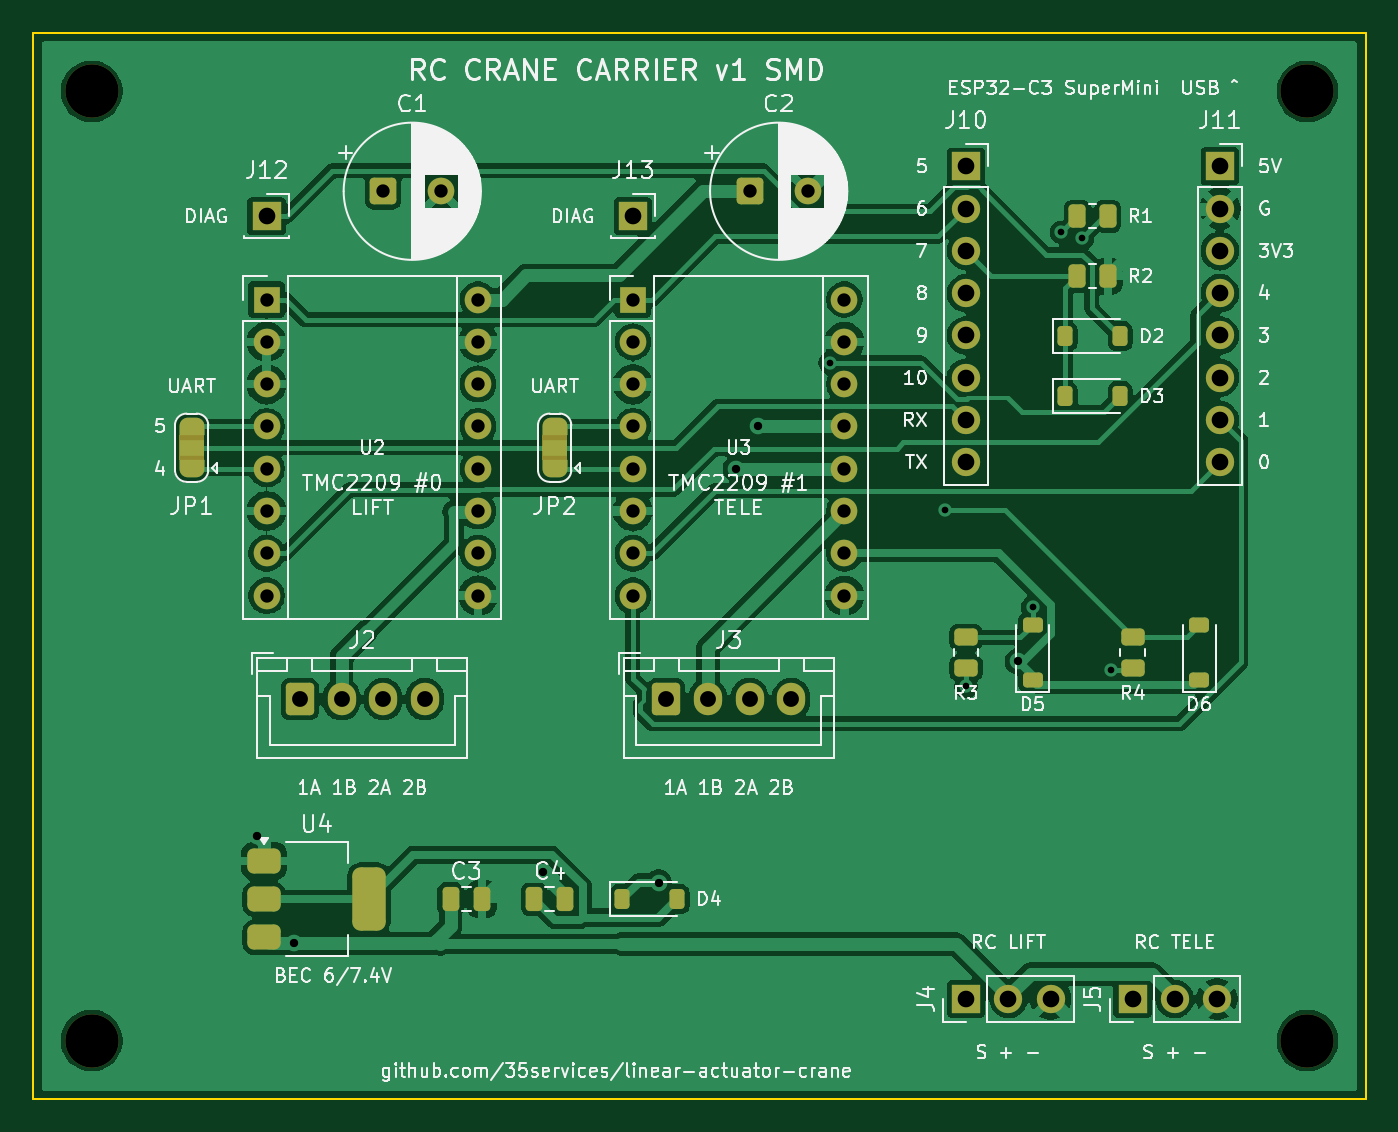
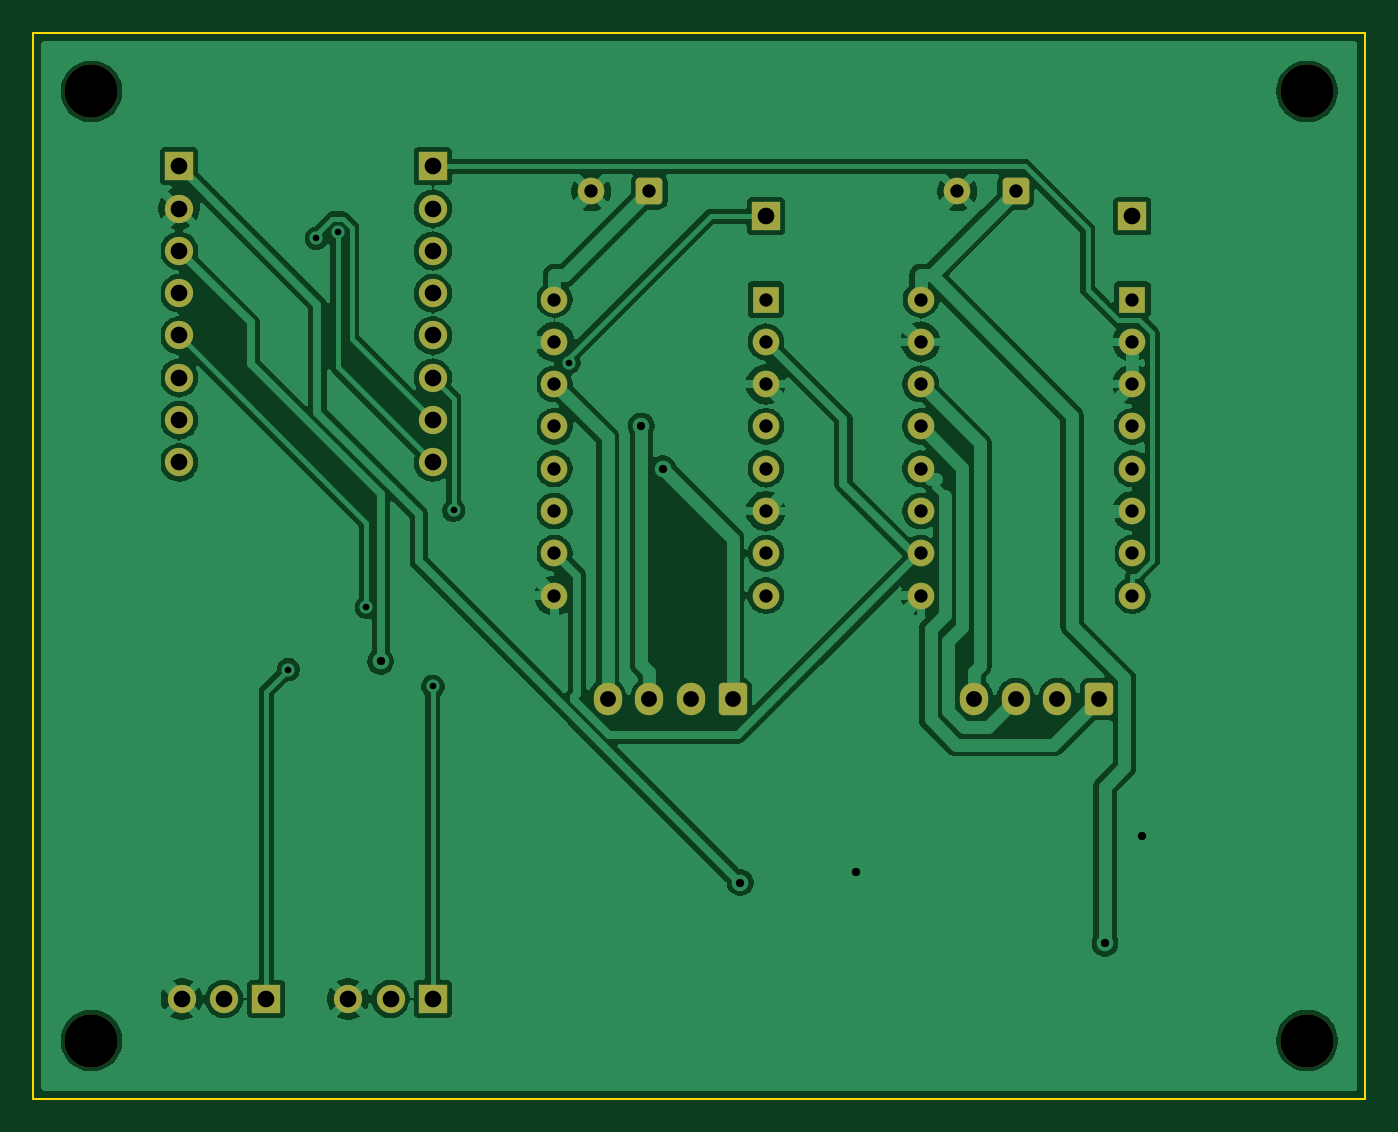
Circuit board: 11 layer files. Board 80.0 x 64.0 mm.
- bottom_copper: rc-crane-carrier-smd-B_Cu.gbl (119821 bytes)
- bottom_mask: rc-crane-carrier-smd-B_Mask.gbs (3513 bytes)
- paste: rc-crane-carrier-smd-B_Paste.gbp (465 bytes)
- bottom_silk: rc-crane-carrier-smd-B_Silkscreen.gbo (466 bytes)
- outline: rc-crane-carrier-smd-Edge_Cuts.gm1 (570 bytes)
- top_copper: rc-crane-carrier-smd-F_Cu.gtl (134340 bytes)
- top_mask: rc-crane-carrier-smd-F_Mask.gts (6699 bytes)
- paste: rc-crane-carrier-smd-F_Paste.gtp (2643 bytes)
- top_silk: rc-crane-carrier-smd-F_Silkscreen.gto (128207 bytes)
- drill: rc-crane-carrier-smd-NPTH.drl (372 bytes)
- drill: rc-crane-carrier-smd-PTH.drl (1624 bytes)

=== bottom_copper: rc-crane-carrier-smd-B_Cu.gbl (119821 bytes, source omitted) ===
=== bottom_mask: rc-crane-carrier-smd-B_Mask.gbs ===
%TF.GenerationSoftware,KiCad,Pcbnew,10.0.7*%
%TF.CreationDate,2026-10-23T18:08:42+02:00*%
%TF.ProjectId,rc-crane-carrier-smd,72632d63-7261-46e6-952d-636172726965,rev?*%
%TF.SameCoordinates,Original*%
%TF.FileFunction,Soldermask,Bot*%
%TF.FilePolarity,Negative*%
%FSLAX46Y46*%
G04 Gerber Fmt 4.6, Leading zero omitted, Abs format (unit mm)*
G04 Created by KiCad (PCBNEW 10.0.7) date 2026-10-23 18:08:42*
%MOMM*%
%LPD*%
G01*
G04 APERTURE LIST*
G04 Aperture macros list*
%AMRoundRect*
0 Rectangle with rounded corners*
0 $1 Rounding radius*
0 $2 $3 $4 $5 $6 $7 $8 $9 X,Y pos of 4 corners*
0 Add a 4 corners polygon primitive as box body*
4,1,4,$2,$3,$4,$5,$6,$7,$8,$9,$2,$3,0*
0 Add four circle primitives for the rounded corners*
1,1,$1+$1,$2,$3*
1,1,$1+$1,$4,$5*
1,1,$1+$1,$6,$7*
1,1,$1+$1,$8,$9*
0 Add four rect primitives between the rounded corners*
20,1,$1+$1,$2,$3,$4,$5,0*
20,1,$1+$1,$4,$5,$6,$7,0*
20,1,$1+$1,$6,$7,$8,$9,0*
20,1,$1+$1,$8,$9,$2,$3,0*%
G04 Aperture macros list end*
%ADD10RoundRect,0.250000X-0.550000X-0.550000X0.550000X-0.550000X0.550000X0.550000X-0.550000X0.550000X0*%
%ADD11C,1.600000*%
%ADD12R,1.700000X1.700000*%
%ADD13C,3.200000*%
%ADD14C,1.700000*%
%ADD15RoundRect,0.250000X-0.600000X-0.725000X0.600000X-0.725000X0.600000X0.725000X-0.600000X0.725000X0*%
%ADD16O,1.700000X1.950000*%
%ADD17R,1.600000X1.600000*%
%ADD18O,1.600000X1.600000*%
G04 APERTURE END LIST*
D10*
%TO.C,C2*%
X43000000Y-9500000D03*
D11*
X46500000Y-9500000D03*
%TD*%
D12*
%TO.C,J13*%
X36000000Y-11000000D03*
%TD*%
%TO.C,J12*%
X14000000Y-11000000D03*
%TD*%
D13*
%TO.C,H3*%
X3500000Y-60500000D03*
%TD*%
D12*
%TO.C,J4*%
X56000000Y-58000000D03*
D14*
X58540000Y-58000000D03*
X61080000Y-58000000D03*
%TD*%
D12*
%TO.C,J5*%
X66000000Y-58000000D03*
D14*
X68540000Y-58000000D03*
X71080000Y-58000000D03*
%TD*%
D13*
%TO.C,H1*%
X3500000Y-3500000D03*
%TD*%
D12*
%TO.C,J10*%
X56000000Y-8000000D03*
D14*
X56000000Y-10540000D03*
X56000000Y-13080000D03*
X56000000Y-15620000D03*
X56000000Y-18160000D03*
X56000000Y-20700000D03*
X56000000Y-23240000D03*
X56000000Y-25780000D03*
%TD*%
D15*
%TO.C,J2*%
X16000000Y-40000000D03*
D16*
X18500000Y-40000000D03*
X21000000Y-40000000D03*
X23500000Y-40000000D03*
%TD*%
D15*
%TO.C,J3*%
X38000000Y-40000000D03*
D16*
X40500000Y-40000000D03*
X43000000Y-40000000D03*
X45500000Y-40000000D03*
%TD*%
D13*
%TO.C,H2*%
X76500000Y-3500000D03*
%TD*%
D17*
%TO.C,U2*%
X14000000Y-16000000D03*
D18*
X14000000Y-18540000D03*
X14000000Y-21080000D03*
X14000000Y-23620000D03*
X14000000Y-26160000D03*
X14000000Y-28700000D03*
X14000000Y-31240000D03*
X14000000Y-33780000D03*
X26700000Y-33780000D03*
X26700000Y-31240000D03*
X26700000Y-28700000D03*
X26700000Y-26160000D03*
X26700000Y-23620000D03*
X26700000Y-21080000D03*
X26700000Y-18540000D03*
X26700000Y-16000000D03*
%TD*%
D13*
%TO.C,H4*%
X76500000Y-60500000D03*
%TD*%
D12*
%TO.C,J11*%
X71240000Y-8000000D03*
D14*
X71240000Y-10540000D03*
X71240000Y-13080000D03*
X71240000Y-15620000D03*
X71240000Y-18160000D03*
X71240000Y-20700000D03*
X71240000Y-23240000D03*
X71240000Y-25780000D03*
%TD*%
D17*
%TO.C,U3*%
X36000000Y-16000000D03*
D18*
X36000000Y-18540000D03*
X36000000Y-21080000D03*
X36000000Y-23620000D03*
X36000000Y-26160000D03*
X36000000Y-28700000D03*
X36000000Y-31240000D03*
X36000000Y-33780000D03*
X48700000Y-33780000D03*
X48700000Y-31240000D03*
X48700000Y-28700000D03*
X48700000Y-26160000D03*
X48700000Y-23620000D03*
X48700000Y-21080000D03*
X48700000Y-18540000D03*
X48700000Y-16000000D03*
%TD*%
D10*
%TO.C,C1*%
X21000000Y-9500000D03*
D11*
X24500000Y-9500000D03*
%TD*%
M02*

=== paste: rc-crane-carrier-smd-B_Paste.gbp ===
%TF.GenerationSoftware,KiCad,Pcbnew,10.0.7*%
%TF.CreationDate,2026-10-23T18:08:42+02:00*%
%TF.ProjectId,rc-crane-carrier-smd,72632d63-7261-46e6-952d-636172726965,rev?*%
%TF.SameCoordinates,Original*%
%TF.FileFunction,Paste,Bot*%
%TF.FilePolarity,Positive*%
%FSLAX46Y46*%
G04 Gerber Fmt 4.6, Leading zero omitted, Abs format (unit mm)*
G04 Created by KiCad (PCBNEW 10.0.7) date 2026-10-23 18:08:42*
%MOMM*%
%LPD*%
G01*
G04 APERTURE LIST*
G04 APERTURE END LIST*
M02*

=== bottom_silk: rc-crane-carrier-smd-B_Silkscreen.gbo ===
%TF.GenerationSoftware,KiCad,Pcbnew,10.0.7*%
%TF.CreationDate,2026-10-23T18:08:42+02:00*%
%TF.ProjectId,rc-crane-carrier-smd,72632d63-7261-46e6-952d-636172726965,rev?*%
%TF.SameCoordinates,Original*%
%TF.FileFunction,Legend,Bot*%
%TF.FilePolarity,Positive*%
%FSLAX46Y46*%
G04 Gerber Fmt 4.6, Leading zero omitted, Abs format (unit mm)*
G04 Created by KiCad (PCBNEW 10.0.7) date 2026-10-23 18:08:42*
%MOMM*%
%LPD*%
G01*
G04 APERTURE LIST*
G04 APERTURE END LIST*
M02*

=== outline: rc-crane-carrier-smd-Edge_Cuts.gm1 ===
%TF.GenerationSoftware,KiCad,Pcbnew,10.0.7*%
%TF.CreationDate,2026-10-23T18:08:42+02:00*%
%TF.ProjectId,rc-crane-carrier-smd,72632d63-7261-46e6-952d-636172726965,rev?*%
%TF.SameCoordinates,Original*%
%TF.FileFunction,Profile,NP*%
%FSLAX46Y46*%
G04 Gerber Fmt 4.6, Leading zero omitted, Abs format (unit mm)*
G04 Created by KiCad (PCBNEW 10.0.7) date 2026-10-23 18:08:42*
%MOMM*%
%LPD*%
G01*
G04 APERTURE LIST*
%TA.AperFunction,Profile*%
%ADD10C,0.100000*%
%TD*%
G04 APERTURE END LIST*
D10*
X0Y0D02*
X80000000Y0D01*
X80000000Y-64000000D01*
X0Y-64000000D01*
X0Y0D01*
M02*

=== top_copper: rc-crane-carrier-smd-F_Cu.gtl (134340 bytes, source omitted) ===
=== top_mask: rc-crane-carrier-smd-F_Mask.gts (6699 bytes, source omitted) ===
=== paste: rc-crane-carrier-smd-F_Paste.gtp (2643 bytes, source withheld) ===
=== top_silk: rc-crane-carrier-smd-F_Silkscreen.gto (128207 bytes, source omitted) ===
=== drill: rc-crane-carrier-smd-NPTH.drl ===
M48
; DRILL file KiCad 10.0.7 date 2026-10-23T18:08:43
; FORMAT={-:-/ absolute / metric / decimal}
; #@! TF.CreationDate,2026-10-23T18:08:43+02:00
; #@! TF.GenerationSoftware,Kicad,Pcbnew,10.0.7
; #@! TF.FileFunction,NonPlated,1,2,NPTH
FMAT,2
METRIC
; #@! TA.AperFunction,NonPlated,NPTH,ComponentDrill
T1C3.200
%
G90
G05
T1
X3.5Y-3.5
X3.5Y-60.5
X76.5Y-3.5
X76.5Y-60.5
M30

=== drill: rc-crane-carrier-smd-PTH.drl ===
M48
; DRILL file KiCad 10.0.7 date 2026-10-23T18:08:43
; FORMAT={-:-/ absolute / metric / decimal}
; #@! TF.CreationDate,2026-10-23T18:08:43+02:00
; #@! TF.GenerationSoftware,Kicad,Pcbnew,10.0.7
; #@! TF.FileFunction,Plated,1,2,PTH
FMAT,2
METRIC
; #@! TA.AperFunction,Plated,PTH,ViaDrill
T1C0.400
; #@! TA.AperFunction,Plated,PTH,ViaDrill
T2C0.500
; #@! TA.AperFunction,Plated,PTH,ComponentDrill
T3C0.800
; #@! TA.AperFunction,Plated,PTH,ComponentDrill
T4C0.950
; #@! TA.AperFunction,Plated,PTH,ComponentDrill
T5C1.000
%
G90
G05
T1
X47.828Y-19.81
X54.744Y-28.655
X56.0Y-39.236
X60.0Y-34.475
X61.722Y-11.965
X62.989Y-12.325
X64.681Y-38.222
T2
X13.408Y-48.192
X15.647Y-54.659
X30.593Y-50.374
X37.545Y-51.016
X42.193Y-26.16
X43.487Y-23.587
X59.133Y-37.729
T3
X14.0Y-16.0
X14.0Y-18.54
X14.0Y-21.08
X14.0Y-23.62
X14.0Y-26.16
X14.0Y-28.7
X14.0Y-31.24
X14.0Y-33.78
X21.0Y-9.5
X24.5Y-9.5
X26.7Y-16.0
X26.7Y-18.54
X26.7Y-21.08
X26.7Y-23.62
X26.7Y-26.16
X26.7Y-28.7
X26.7Y-31.24
X26.7Y-33.78
X36.0Y-16.0
X36.0Y-18.54
X36.0Y-21.08
X36.0Y-23.62
X36.0Y-26.16
X36.0Y-28.7
X36.0Y-31.24
X36.0Y-33.78
X43.0Y-9.5
X46.5Y-9.5
X48.7Y-16.0
X48.7Y-18.54
X48.7Y-21.08
X48.7Y-23.62
X48.7Y-26.16
X48.7Y-28.7
X48.7Y-31.24
X48.7Y-33.78
T4
X16.0Y-40.0
X18.5Y-40.0
X21.0Y-40.0
X23.5Y-40.0
X38.0Y-40.0
X40.5Y-40.0
X43.0Y-40.0
X45.5Y-40.0
T5
X14.0Y-11.0
X36.0Y-11.0
X56.0Y-8.0
X56.0Y-10.54
X56.0Y-13.08
X56.0Y-15.62
X56.0Y-18.16
X56.0Y-20.7
X56.0Y-23.24
X56.0Y-25.78
X56.0Y-58.0
X58.54Y-58.0
X61.08Y-58.0
X66.0Y-58.0
X68.54Y-58.0
X71.08Y-58.0
X71.24Y-8.0
X71.24Y-10.54
X71.24Y-13.08
X71.24Y-15.62
X71.24Y-18.16
X71.24Y-20.7
X71.24Y-23.24
X71.24Y-25.78
M30
